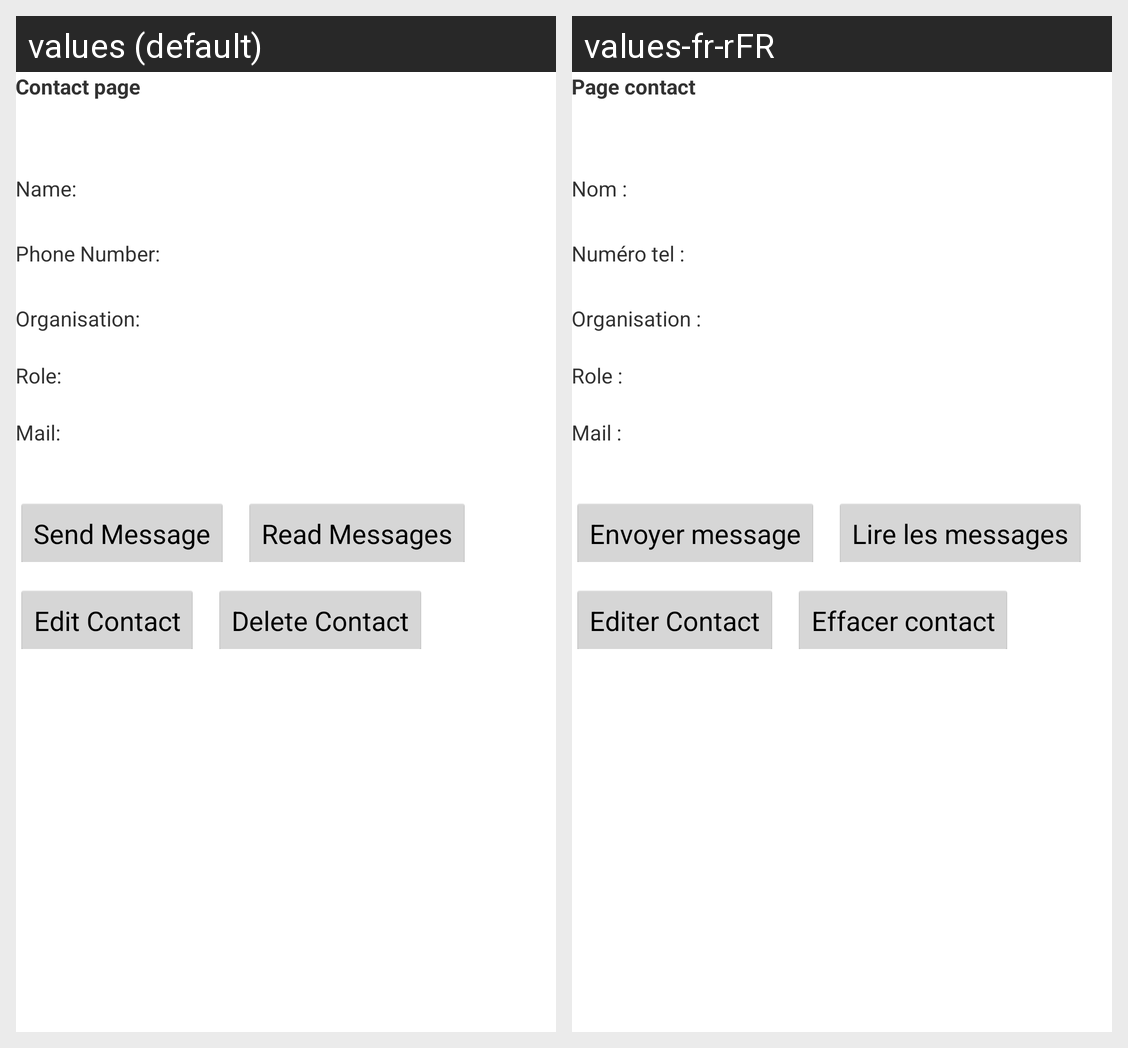

Locale-by-locale string values for the Android screen shown in this grid:
Android screen res/layout/activity_display_contact.xml rendered under 2 locales, left to right: values (default), values-fr-rFR. Device: Nexus 5 (rendered at 1080×1920; each locale shown at half size, 540×960, under a caption strip naming it); theme AppTheme.
Strings drawn on this screen, with the default value and each locale's value (text and hints the layout hard-codes, and strings that could not be matched under every locale, appear in the picture but are not listed):

display_contact_page_title
  values: Contact page
  values-fr-rFR: Page contact

display_contact_name_label
  values: Name:
  values-fr-rFR: Nom :

display_contact_nb_label
  values: Phone Number:
  values-fr-rFR: Numéro tel :

display_contact_orga_label
  values: Organisation:
  values-fr-rFR: Organisation :

display_contact_role_label
  values: Role:
  values-fr-rFR: Role :

display_contact_mail_label
  values: Mail:
  values-fr-rFR: Mail :

display_contact_write_msg_btn
  values: Send Message
  values-fr-rFR: Envoyer message

display_contact_readmsg_btn
  values: Read Messages
  values-fr-rFR: Lire les messages

display_contact_edit_btn
  values: Edit Contact
  values-fr-rFR: Editer Contact

display_contact_delete_btn
  values: Delete Contact
  values-fr-rFR: Effacer contact
